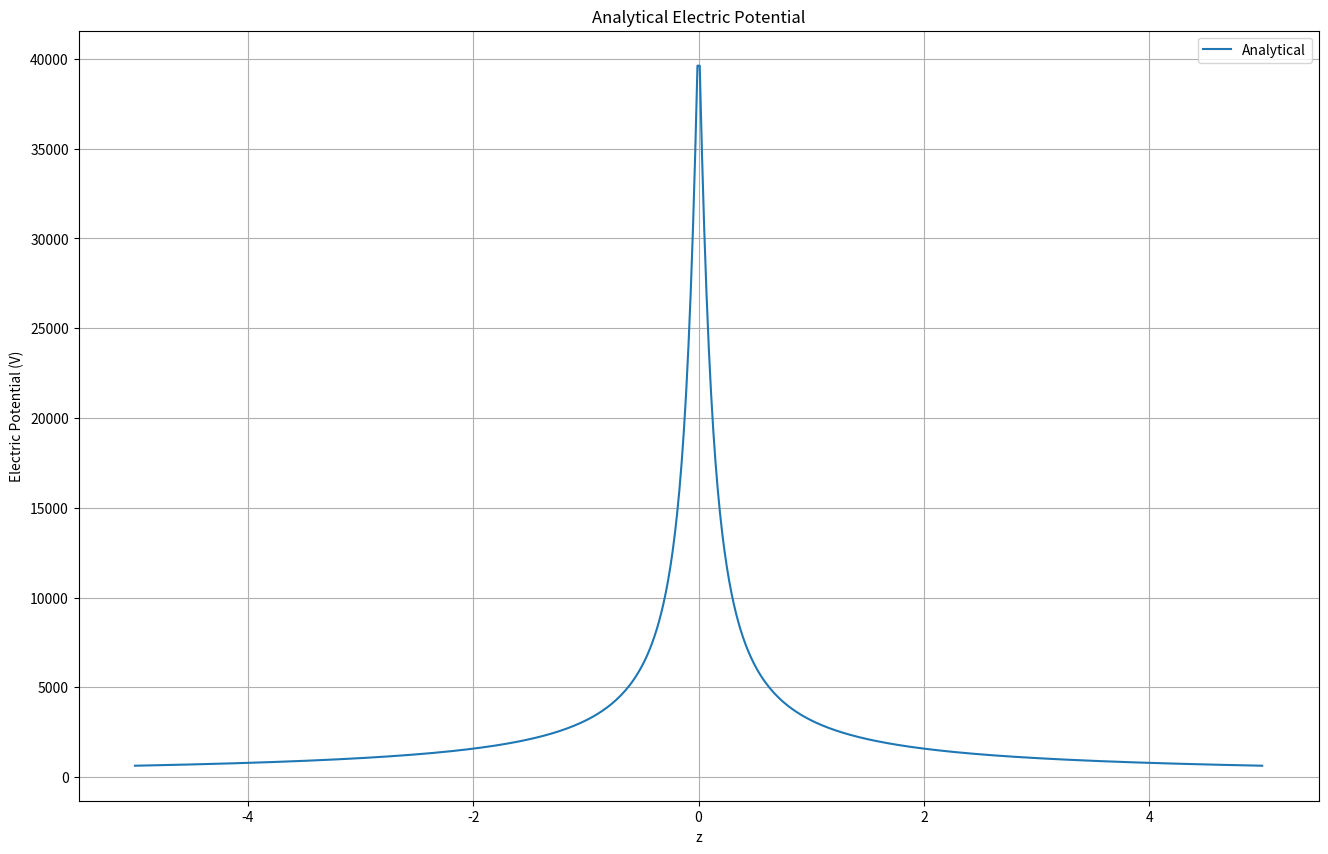
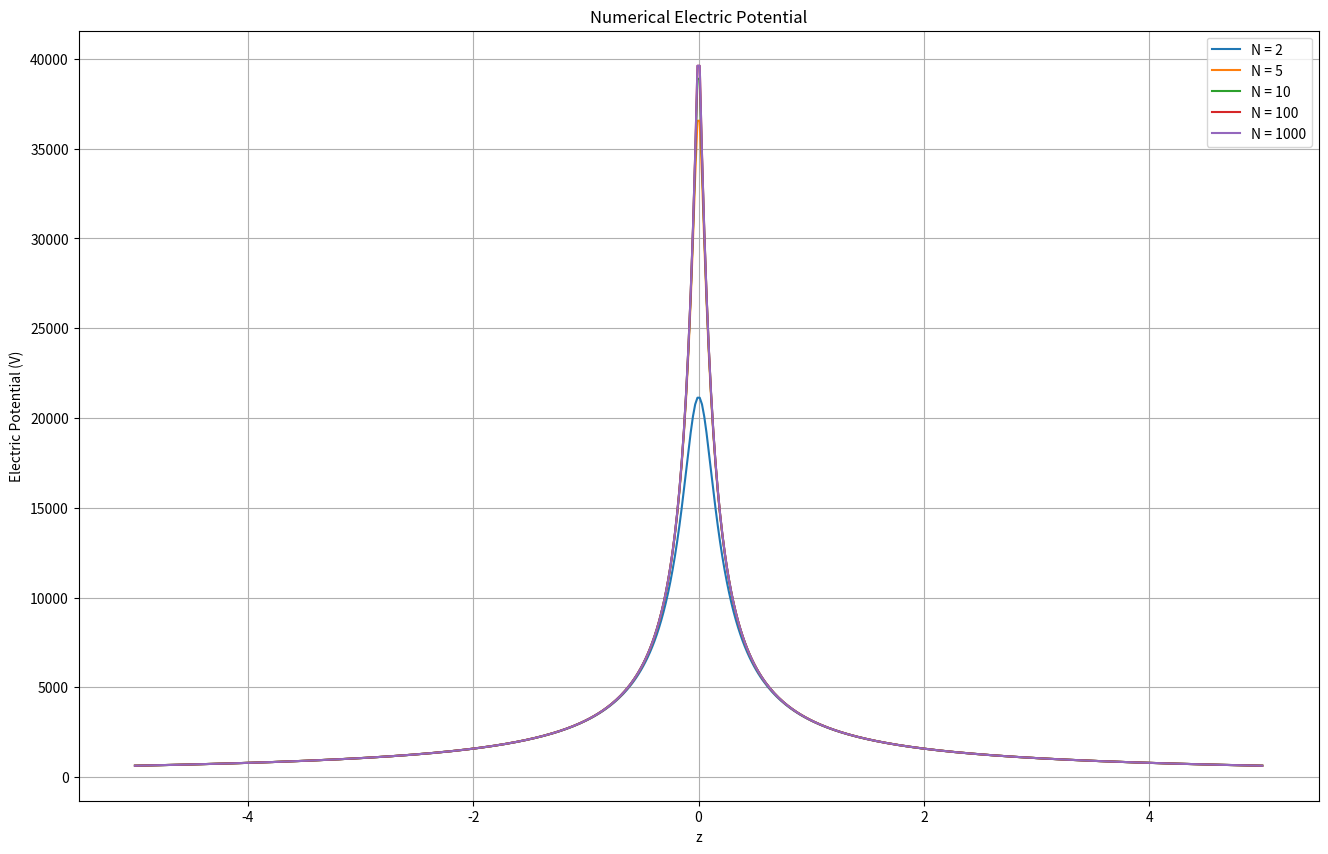
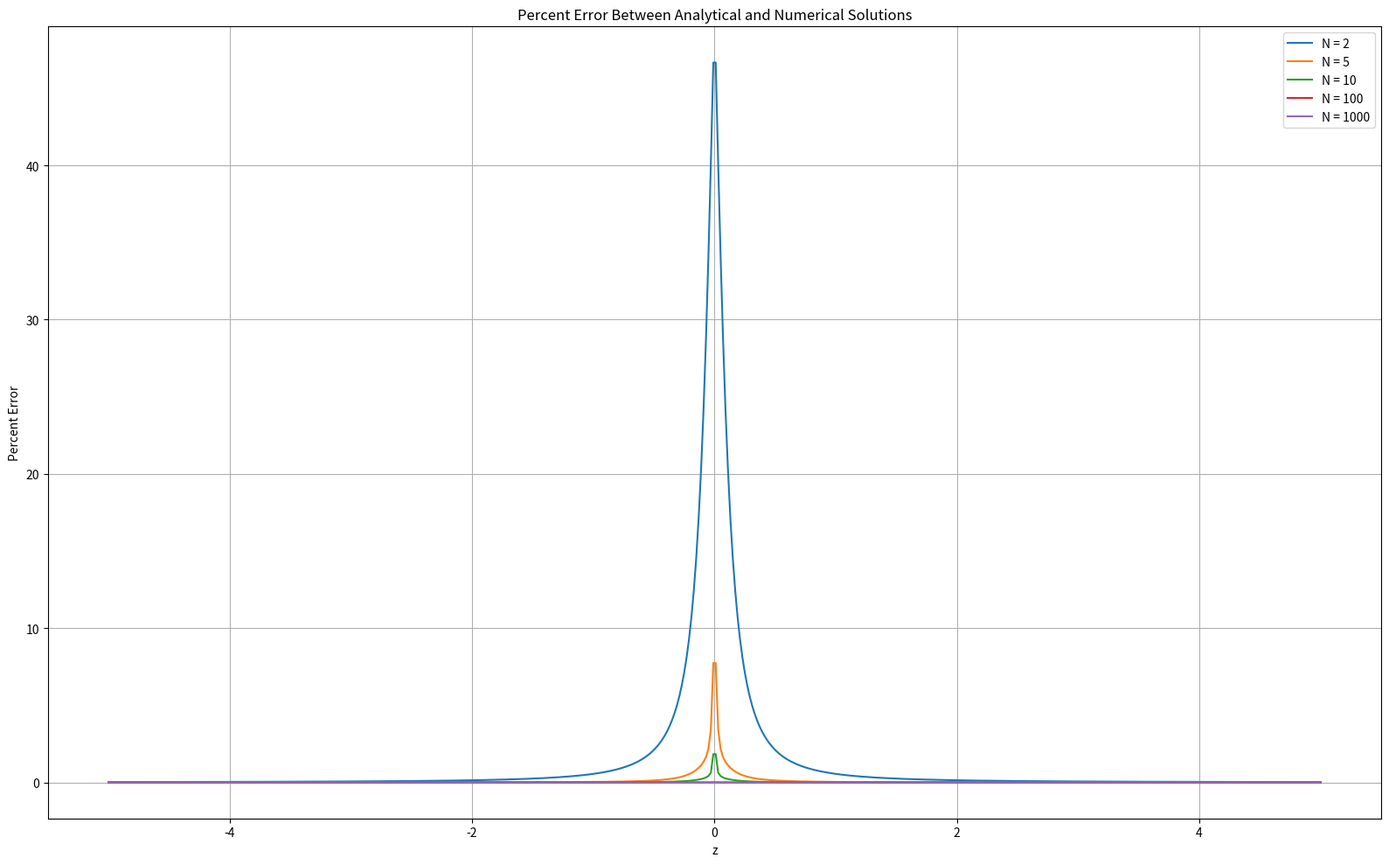
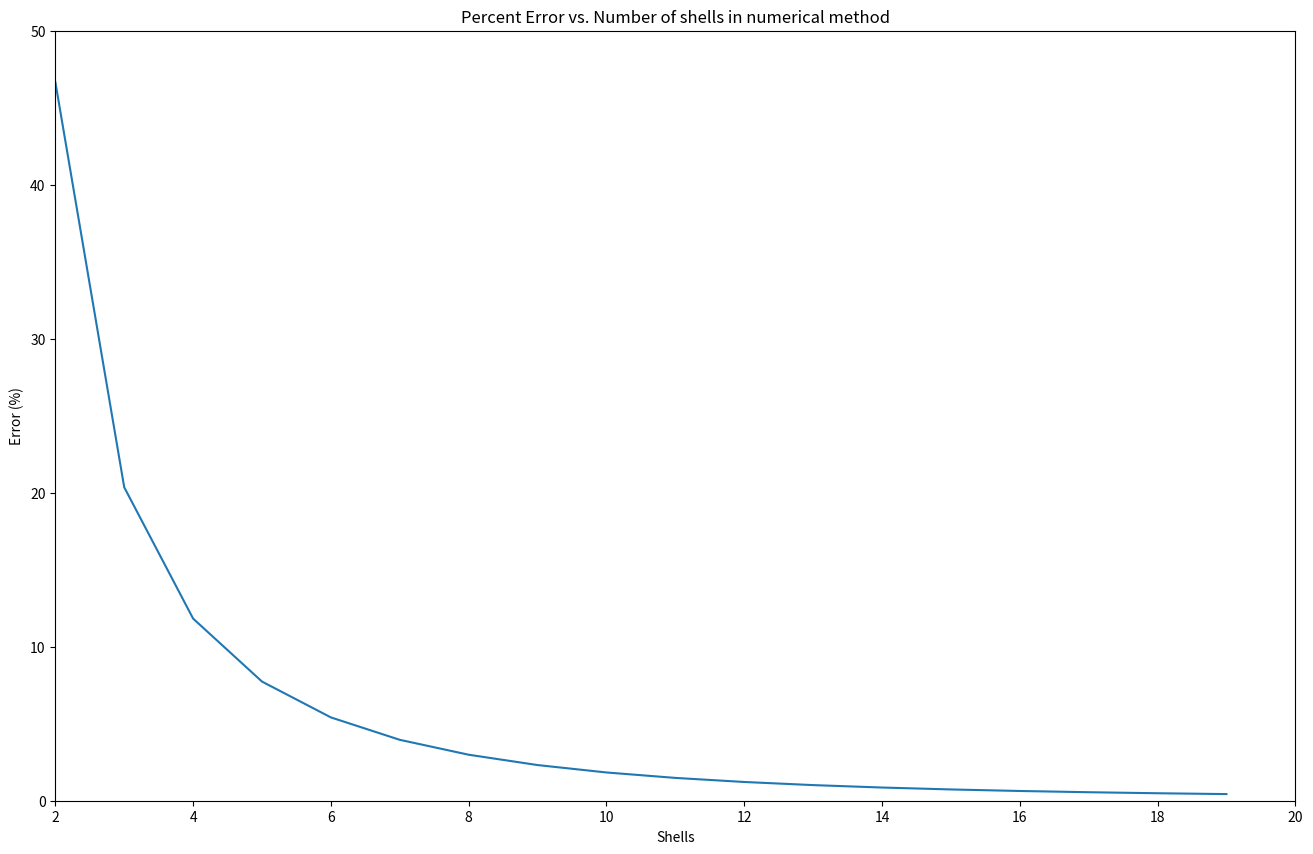

Recreate these plots in Python, in order.
#potential class to then plot
#simple plot made as example
import numpy as np
import matplotlib.pyplot as plt

#potential class
class Potential:
    #takes arguments as minimum and maximum z values as well as a step ammount for numerical solution
    #step value also declares the points measured for analytical solution and is used to create coordinate linspace
    def __init__(self, z_min, z_max, z_steps, radius=0.15, sigma=5e-6):
        self.z_min = z_min
        self.z_max = z_max
        self.z_steps = z_steps
        self.radius = radius
        self.sigma = sigma
        self.epsilon_0 = 8.854e-12
        self.coord = np.linspace(z_min, z_max, z_steps)
    
    #N is the precision of the integral
    #z_steps is the number of steps along the z axis to be counted
    #returns potential array
    def generate_potential_numerically(self, N):
        delta_r = self.radius / (N - 1)
        self.potential_n = np.zeros(self.z_steps)
        #summation
        for i in range(N):
            r = i*delta_r
            if (i == 0 or i == N - 1):
                weight = 1
            else:
                weight = 2
            f = r / np.sqrt(r**2 + self.coord**2)
            self.potential_n += f * weight
        #multiply by constants
        self.potential_n = self.potential_n * (self.sigma / (2 * self.epsilon_0)) * (delta_r / 2)
        #returns to make plotting multiple values easier
        return self.potential_n
    
    #generates potential analytically
    #returns potential array
    def generate_potential_analytically(self):
        self.potential_a = (self.sigma / (2 * self.epsilon_0)) * (np.sqrt(self.radius**2 + self.coord**2) - np.abs(self.coord))
        return self.potential_a

if __name__ == "__main__":
    potential = Potential(-5, 5, 500)
    # n_array = np.logspace(0, 3, 20, dtype=int)
    n_array = np.arange(2, 1001, dtype=int)
    n_array_lookup = {n_array[i]:i for i in range(len(n_array))}
    n_array_disp = [2, 5, 10, 100, 1000]
    n_potential = np.zeros((len(n_array), 500))
    n_error = np.zeros((len(n_array), 500))
    potential.generate_potential_analytically()

    for i, N in enumerate(n_array):
        n_potential[i] = potential.generate_potential_numerically(N)
        n_error[i] = np.abs((n_potential[i] - potential.potential_a) / potential.potential_a)
        n_error[i] = n_error[i] * 100



    #analytical plot
    # fig, (ax1, ax2, ax3) = plt.subplots(1, 3, figsize=(14, 5))
    # ax = ax1
    fig, ax = plt.subplots(1, 1, figsize=(16, 10))
    ax.plot(potential.coord, potential.potential_a, label="Analytical")
    ax.set_xlabel("z")
    ax.set_ylabel("Electric Potential (V)")
    ax.set_title("Analytical Electric Potential")
    ax.grid(True)
    ax.legend()
    plt.show()
    #numerical plot
    # ax = ax2
    fig, ax = plt.subplots(1, 1, figsize=(16, 10))
    for i, N in enumerate(n_array_disp):
        ax.plot(potential.coord, n_potential[n_array_lookup[N]], label=f"N = {N}")
    ax.set_xlabel("z")
    ax.set_ylabel("Electric Potential (V)")
    ax.set_title("Numerical Electric Potential")
    ax.grid(True)
    ax.legend()
    plt.show()
    #error plot
    #TODO fix title displaying incorrectly
    # ax = ax3
    fig, ax = plt.subplots(1, 1, figsize=(16, 10))
    for i, N in enumerate(n_array_disp):
        ax.plot(potential.coord, n_error[n_array_lookup[N]], label=f"N = {N}")
    ax.set_xlabel("z")
    ax.set_ylabel("Percent Error")
    ax.set_title("Percent Error Between Analytical and Numerical Solutions")
    ax.grid(True)
    ax.legend()
    # Prevent labels from overlapping
    plt.tight_layout()
    plt.show()

    fig, (ax1) = plt.subplots(1, 1, figsize=(16, 10))
    ax = ax1
    #TODO align 0 on y axis to true 0, make integer y axis
    ax.plot(n_array[:n_array_lookup[20]], np.amax(n_error, axis=1)[:n_array_lookup[20]])
    ax.set_xlabel("Shells")
    ax.set_ylabel("Error (%)")
    ax.set_title("Percent Error vs. Number of shells in numerical method")
    plt.xlim([2, 20])
    plt.ylim([0, 50])
    plt.show()
